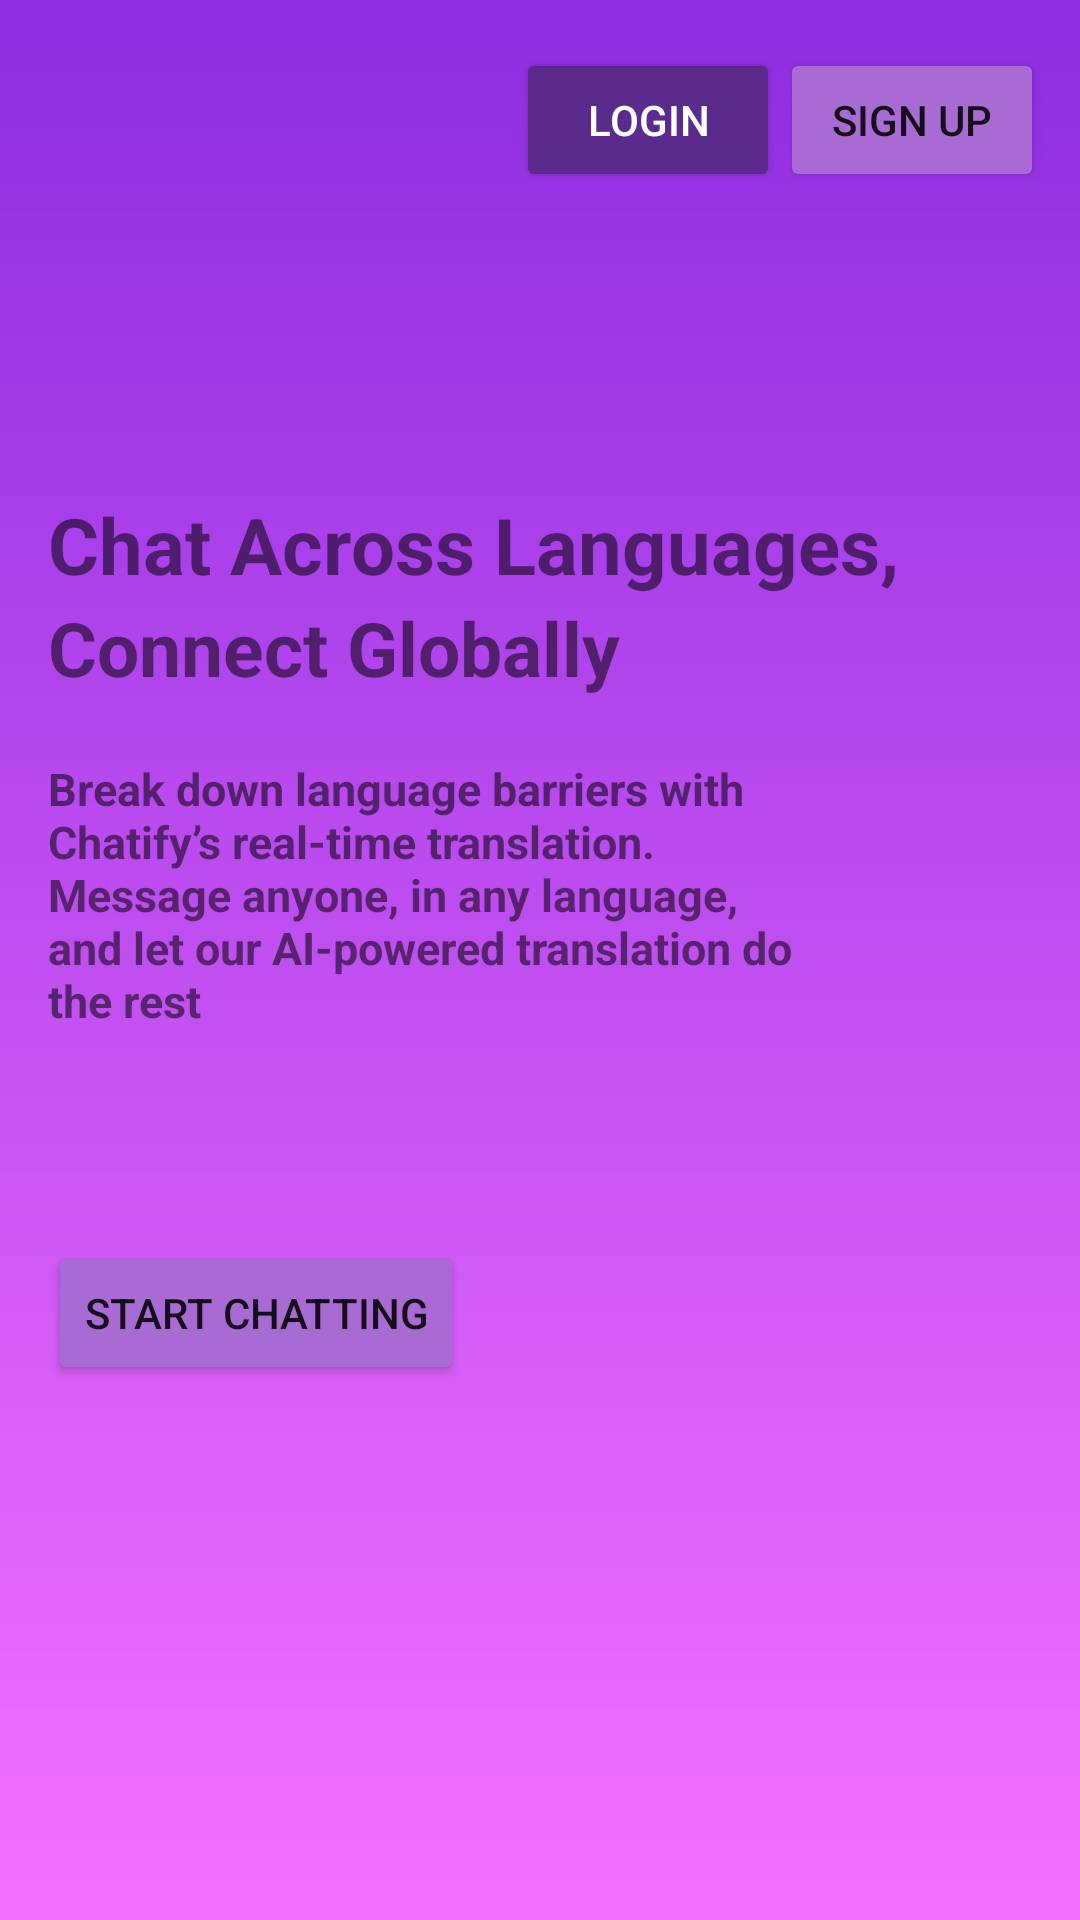

Reconstruct the res/layout file that produces this screen, plus the resources it refers to.
<!-- AndroidManifest.xml: activity theme Theme.AppCompat.Light.NoActionBar -->
<!-- res/layout/activity_landing.xml -->
<?xml version="1.0" encoding="utf-8"?>
<LinearLayout xmlns:android="http://schemas.android.com/apk/res/android"
    android:orientation="vertical"
    android:layout_width="match_parent"
    android:layout_height="match_parent"
    android:background="@drawable/background_gradient">  

    
    <LinearLayout
        android:orientation="horizontal"
        android:layout_width="wrap_content"
        android:layout_height="wrap_content"
        android:layout_marginTop="16dp"
        android:layout_marginLeft="80dp"
        android:layout_gravity="center_horizontal">

        <Button
            android:id="@+id/landingLogin"
            android:layout_width="wrap_content"
            android:layout_height="wrap_content"
            android:text="Login"
            android:textColor="@color/white"
            android:backgroundTint="#5A2B8C"
            />

        <Button
            android:id="@+id/landingSignup"
            android:layout_width="wrap_content"
            android:layout_height="wrap_content"
            android:text="Sign up"
            android:backgroundTint="#A86BD3"/>
    </LinearLayout>

    <TextView
        android:layout_width="wrap_content"
        android:layout_height="wrap_content"
        android:text="Chat Across Languages,"
        android:textSize="26sp"
        android:textStyle="bold"
        android:layout_marginTop="100dp"
        android:layout_gravity="start"
        android:layout_marginStart="16dp"/>

    <TextView
        android:layout_width="wrap_content"
        android:layout_height="wrap_content"
        android:text="Connect Globally"
        android:textSize="25sp"
        android:textStyle="bold"
        android:layout_gravity="start"
        android:layout_marginStart="16dp"/>

    <TextView
        android:layout_width="250dp"
        android:layout_height="wrap_content"
        android:layout_gravity="start"
        android:layout_marginStart="16dp"
        android:layout_marginTop="20dp"
        android:text="Break down language barriers with Chatify’s real-time translation. Message anyone, in any language, and let our AI-powered translation do the rest"
        android:textSize="15sp"
        android:textStyle="bold"/>

    <Button
        android:layout_marginStart="16dp"
        android:id="@+id/landingStartChatting"
        android:layout_marginTop="70dp"
        android:layout_width="wrap_content"
        android:layout_height="wrap_content"
        android:text="Start Chatting"
        android:backgroundTint="#A86BD3"/>
</LinearLayout>
<!-- resources referenced by this layout -->
<resources>
  <!-- drawable background_gradient (drawable) -->
  <?xml version="1.0" encoding="utf-8"?>
  <shape xmlns:android="http://schemas.android.com/apk/res/android">
      <gradient
          android:angle="270"
          android:startColor="#8E2DE2"
          android:endColor="#F271FF"
          android:type="linear" />
  </shape>
  <!-- not gathered from this repository: default colours our renderer supplied (Android Studio template values) -->
  <color name="white">#FFFFFFFF</color>
</resources>
